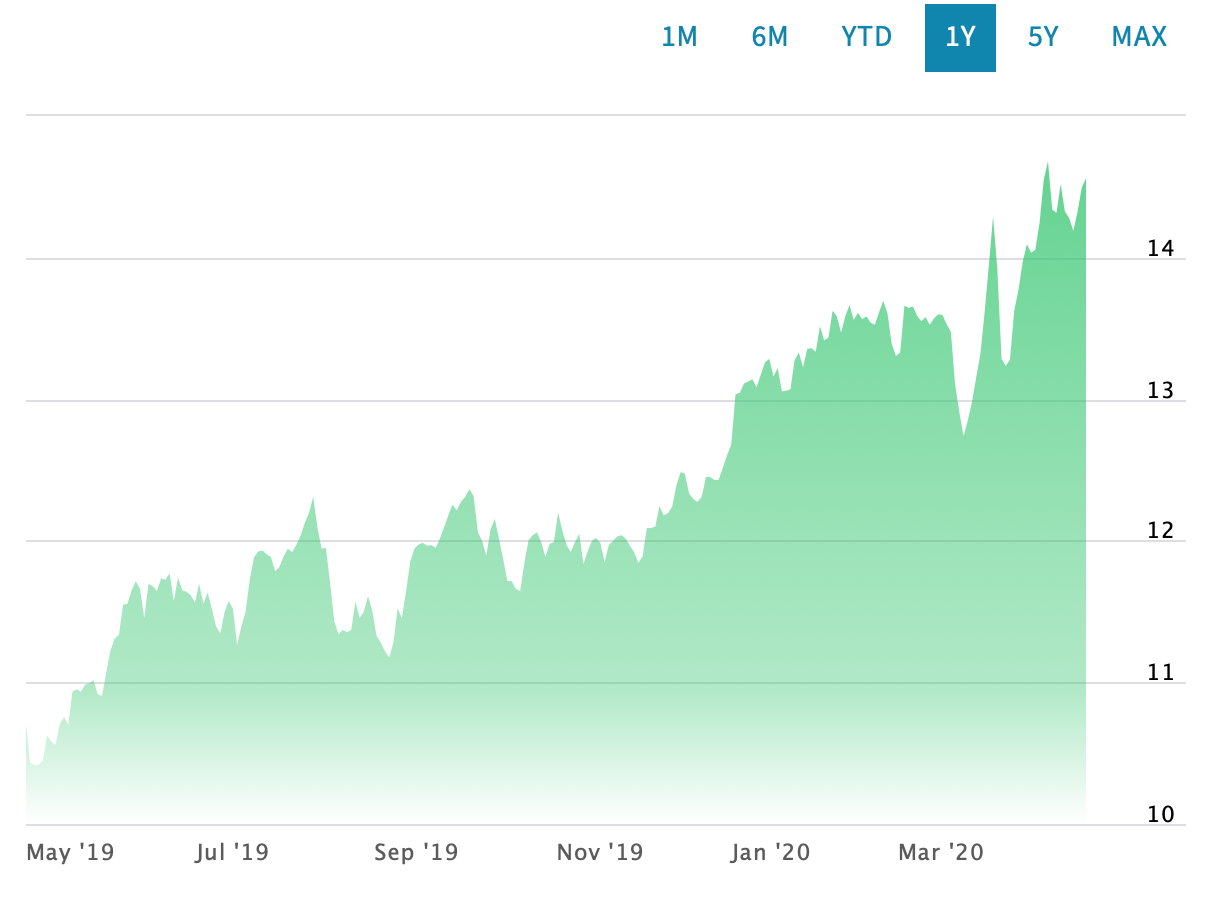

The data file committed next to this chart (first rows):
Date, Close/Last, Volume, Open, High, Low
04/21/2020, 14.34, 1357, 14.22, 14.45, 14.1
04/20/2020, 14.56, 868, 14.5, 14.73, 14.44
04/17/2020, 14.49, 426, 14.37, 14.52, 14.34
04/16/2020, 14.32, 923, 14.27, 14.34, 14.24
04/15/2020, 14.19, 478, 14.27, 14.36, 14.13
04/14/2020, 14.28, 771, 14.35, 14.47, 14.12
04/13/2020, 14.32, 456, 14.46, 14.61, 14.31
04/09/2020, 14.52, 494, 14.21, 14.54, 14.19
04/08/2020, 14.31, 471, 14.38, 14.39, 14.07
04/07/2020, 14.34, 733, 14.64, 14.66, 14.06
04/06/2020, 14.68, 719, 14.61, 14.74, 14.6
04/03/2020, 14.55, 828, 14.3, 14.68, 14.27
04/02/2020, 14.24, 755, 14.06, 14.33, 14.05
04/01/2020, 14.05, 1189, 14, 14.14, 13.81
03/31/2020, 14.04, 695, 14.1, 14.13, 14
03/30/2020, 14.1, 643, 13.99, 14.17, 13.97
03/27/2020, 13.97, 394, 13.72, 14.09, 13.72
03/26/2020, 13.77, 481, 13.56, 13.81, 13.56
03/25/2020, 13.62, 474, 13.29, 13.65, 13.28
03/24/2020, 13.28, 363, 13.23, 13.39, 13.21
03/23/2020, 13.23, 649, 13.38, 13.49, 13.15
03/20/2020, 13.29, 1029, 14.01, 14.02, 13.23
03/19/2020, 13.92, 971, 14.18, 14.32, 13.89
03/18/2020, 14.29, 1433, 13.93, 14.35, 13.8
03/17/2020, 13.95, 1698, 13.62, 14.06, 13.58
03/16/2020, 13.62, 852, 13.35, 13.66, 13.27
03/13/2020, 13.32, 1008, 13.15, 13.42, 13.06
03/12/2020, 13.15, 810, 13, 13.28, 12.8
03/11/2020, 12.98, 962, 12.89, 13.1, 12.86
03/10/2020, 12.85, 1230, 12.76, 13, 12.71
03/09/2020, 12.74, 1118, 12.89, 12.9, 12.69
03/06/2020, 12.91, 1407, 13.12, 13.12, 12.88
03/05/2020, 13.11, 1574, 13.48, 13.52, 13.1
03/04/2020, 13.47, 293, 13.49, 13.52, 13.45
03/03/2020, 13.53, 217, 13.57, 13.68, 13.5
03/02/2020, 13.6, 439, 13.59, 13.7, 13.58
02/28/2020, 13.6, 924, 13.61, 13.79, 13.43
02/27/2020, 13.57, 1028, 13.51, 13.59, 13.33
02/26/2020, 13.53, 885, 13.59, 13.63, 13.5
02/25/2020, 13.58, 1373, 13.51, 13.62, 13.47
02/24/2020, 13.55, 822, 13.61, 13.61, 13.46
02/21/2020, 13.59, 1236, 13.66, 13.68, 13.53
02/20/2020, 13.65, 1011, 13.64, 13.74, 13.59
02/19/2020, 13.64, 663, 13.62, 13.7, 13.55
02/18/2020, 13.66, 1369, 13.48, 13.69, 13.48
02/14/2020, 13.33, 785, 13.29, 13.42, 13.24
02/13/2020, 13.3, 1717, 13.4, 13.4, 13.08
02/12/2020, 13.39, 1294, 13.55, 13.6, 13.38
02/11/2020, 13.61, 1136, 13.75, 13.75, 13.54
02/10/2020, 13.7, 1141, 13.6, 13.86, 13.57
02/07/2020, 13.62, 516, 13.53, 13.65, 13.51
02/06/2020, 13.53, 637, 13.54, 13.55, 13.48
02/05/2020, 13.54, 909, 13.45, 13.57, 13.43
02/04/2020, 13.59, 304, 13.58, 13.61, 13.5
02/03/2020, 13.56, 555, 13.57, 13.66, 13.49
01/31/2020, 13.61, 520, 13.65, 13.68, 13.46
01/30/2020, 13.56, 801, 13.69, 13.72, 13.48
01/29/2020, 13.66, 737, 13.6, 13.74, 13.56
01/28/2020, 13.59, 570, 13.47, 13.61, 13.4
01/27/2020, 13.47, 407, 13.48, 13.55, 13.35
... 1,210 more rows
